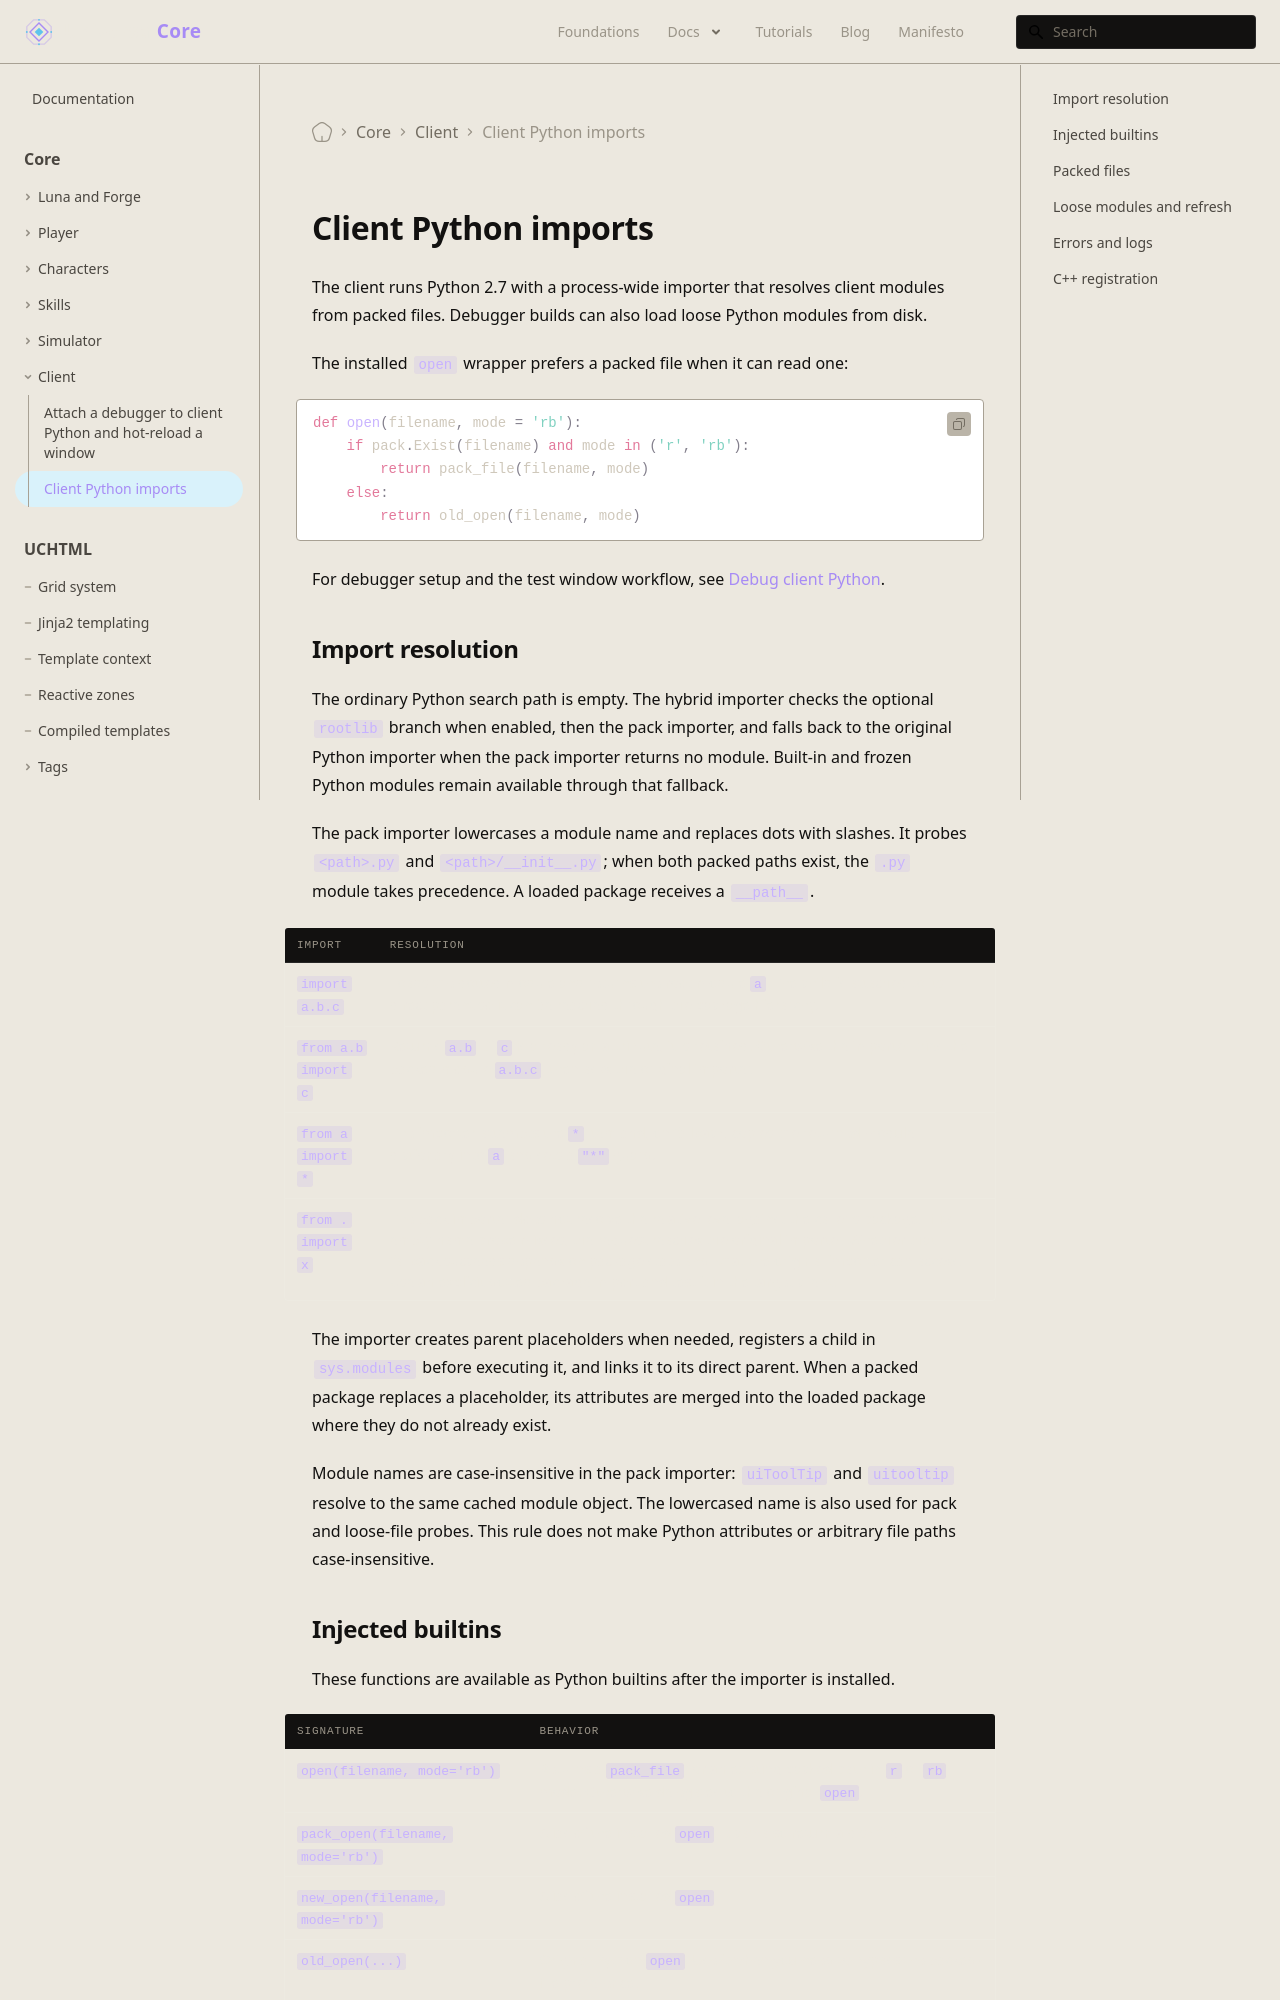

repository: universal-core/website · page: docs/core/client-python-imports/index.html · generator: docusaurus

---
title: Client Python imports
description: How the client resolves packed Python modules, opens packed files, and refreshes loose modules in debugger builds.
displayed_sidebar: mainSidebar
---

# Client Python imports

The client runs Python 2.7 with a process-wide importer that resolves client modules from packed files. Debugger builds can also load loose Python modules from disk.

The installed `open` wrapper prefers a packed file when it can read one:

```python
def open(filename, mode = 'rb'):
    if pack.Exist(filename) and mode in ('r', 'rb'):
        return pack_file(filename, mode)
    else:
        return old_open(filename, mode)
```

For debugger setup and the test window workflow, see [Debug client Python](/docs/core/debug-client-python).

## Import resolution

The ordinary Python search path is empty. The hybrid importer checks the optional `rootlib` branch when enabled, then the pack importer, and falls back to the original Python importer when the pack importer returns no module. Built-in and frozen Python modules remain available through that fallback.

The pack importer lowercases a module name and replaces dots with slashes. It probes `<path>.py` and `<path>/__init__.py`; when both packed paths exist, the `.py` module takes precedence. A loaded package receives a `__path__`.

| Import | Resolution |
| --- | --- |
| `import a.b.c` | Loads the dotted module and returns the root module `a`. The child is attached to its direct parent so it can be reached through the package hierarchy. |
| `from a.b import c` | Returns `a.b`. If `c` is already an attribute, it is retained. Otherwise the importer tries the packed module `a.b.c`, then asks the original importer. |
| `from a import *` | The importer attempts the `*` item and, on fallback, copies the returned module dictionary into `a` and sets a `"*"` guard. |
| `from . import x` | The pack importer does not resolve the relative level against the caller's package. If its empty-name probe misses, the request reaches the original importer. Whether that fallback succeeds depends on package state and what the original importer can access. Use an explicit dotted package import and test it in the target client. |

The importer creates parent placeholders when needed, registers a child in `sys.modules` before executing it, and links it to its direct parent. When a packed package replaces a placeholder, its attributes are merged into the loaded package where they do not already exist.

Module names are case-insensitive in the pack importer: `uiToolTip` and `uitooltip` resolve to the same cached module object. The lowercased name is also used for pack and loose-file probes. This rule does not make Python attributes or arbitrary file paths case-insensitive.
